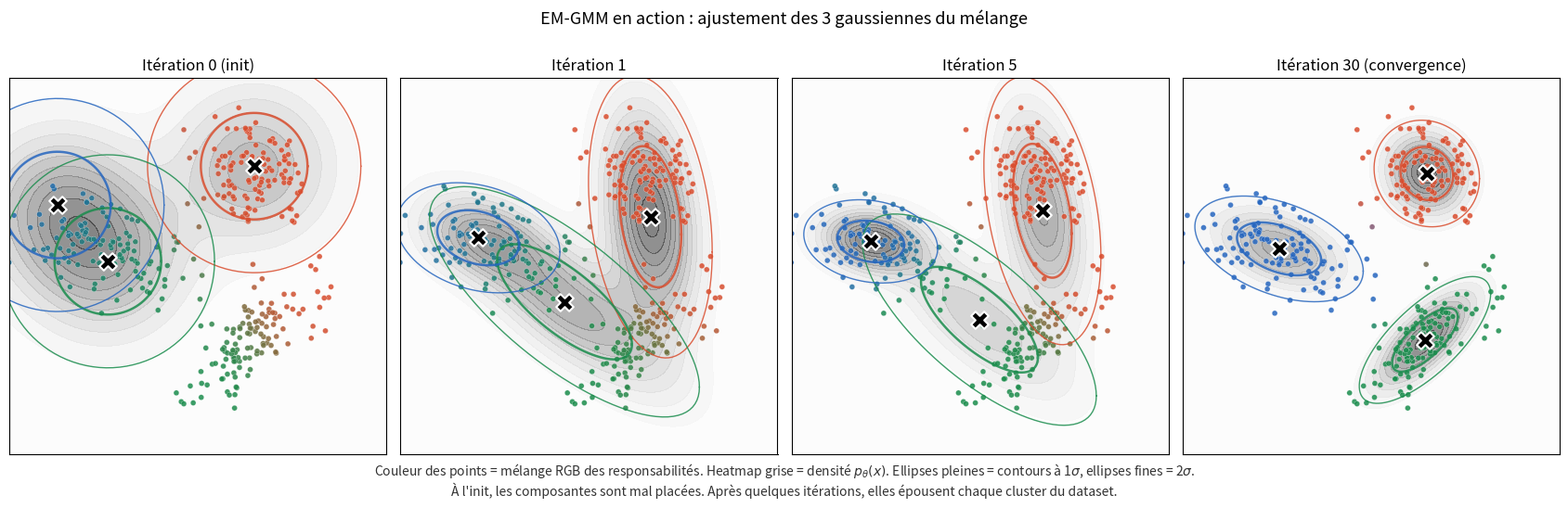

Generate this figure with matplotlib: (Note: this script raises an exception after producing the figure.)
"""
Génère l'image gmm_iterations.png : EM sur GMM en action.

Quatre panneaux : itérations 0 (init), 1, 5, 30 (convergence).
Pour chaque panneau : points colorés par responsabilités, ellipses 1-sigma et 2-sigma,
heatmap de la densité de mélange en arrière-plan.

Output : gmm_iterations.png dans le même dossier que ce script.
"""

import numpy as np
import matplotlib.pyplot as plt
from scipy.stats import multivariate_normal
import os

# ---------------------------------------------------------------------
# Dataset : 3 clusters ellipsoidaux (formes différentes pour bien voir)
# ---------------------------------------------------------------------
np.random.seed(11)
N_per_cluster = 120
true_centers = np.array([[-2.5, 0.5], [1.5, 2.5], [1.5, -2.0]])
true_covs = [
    np.array([[1.2, -0.3], [-0.3, 0.5]]),  # ellipse oblique
    np.array([[0.5, 0.0], [0.0, 0.5]]),    # cercle
    np.array([[0.8, 0.4], [0.4, 0.6]]),    # ellipse oblique
]

X = np.vstack([
    np.random.multivariate_normal(c, cov, N_per_cluster)
    for c, cov in zip(true_centers, true_covs)
])

# ---------------------------------------------------------------------
# EM manuel avec snapshots
# ---------------------------------------------------------------------
K = 3
N = len(X)

# Init volontairement mauvaise pour voir l'évolution
np.random.seed(3)
mus = X[np.random.choice(N, K, replace=False)].copy()
Sigmas = [np.eye(2) * 2.0 for _ in range(K)]  # init grosse covariance
pis = np.ones(K) / K

snapshots = []  # liste de dicts avec mus, Sigmas, pis, resp

def compute_resp(X, mus, Sigmas, pis):
    """E-step : calcul des responsabilités."""
    K = len(pis)
    resp = np.zeros((len(X), K))
    for k in range(K):
        resp[:, k] = pis[k] * multivariate_normal.pdf(X, mean=mus[k], cov=Sigmas[k])
    return resp / resp.sum(axis=1, keepdims=True)

def m_step(X, resp):
    """M-step : update des paramètres."""
    Nk = resp.sum(axis=0)
    K = resp.shape[1]
    mus = np.zeros((K, X.shape[1]))
    Sigmas = []
    for k in range(K):
        mus[k] = (resp[:, k:k+1] * X).sum(axis=0) / Nk[k]
        diff = X - mus[k]
        Sigmas.append((resp[:, k:k+1] * diff).T @ diff / Nk[k])
    pis = Nk / len(X)
    return mus, Sigmas, pis

# Snapshot initial
resp = compute_resp(X, mus, Sigmas, pis)
snapshots.append({'mus': mus.copy(), 'Sigmas': [s.copy() for s in Sigmas],
                  'pis': pis.copy(), 'resp': resp.copy(), 'it': 0})

# Itérations
for it in range(1, 35):
    mus, Sigmas, pis = m_step(X, resp)
    resp = compute_resp(X, mus, Sigmas, pis)
    snapshots.append({'mus': mus.copy(), 'Sigmas': [s.copy() for s in Sigmas],
                      'pis': pis.copy(), 'resp': resp.copy(), 'it': it})

# ---------------------------------------------------------------------
# Plot : 4 panneaux pour itérations 0, 1, 5, 30
# ---------------------------------------------------------------------
iters_to_show = [0, 1, 5, 30]
fig, axes = plt.subplots(1, 4, figsize=(17, 5))

cluster_colors = np.array([
    [0.85, 0.30, 0.18],
    [0.10, 0.55, 0.30],
    [0.15, 0.40, 0.75],
])

# Grille pour la heatmap de densité
xx, yy = np.meshgrid(np.linspace(-5, 5, 150), np.linspace(-5, 5, 150))
grid = np.stack([xx.ravel(), yy.ravel()], axis=1)

theta = np.linspace(0, 2 * np.pi, 100)
circle = np.array([np.cos(theta), np.sin(theta)])

for ax, it in zip(axes, iters_to_show):
    snap = snapshots[it]
    mus_s = snap['mus']
    Sigmas_s = snap['Sigmas']
    pis_s = snap['pis']
    resp_s = snap['resp']

    # Heatmap de la densité de mélange
    density = np.zeros(len(grid))
    for k in range(K):
        density += pis_s[k] * multivariate_normal.pdf(grid, mean=mus_s[k], cov=Sigmas_s[k])
    density = density.reshape(xx.shape)
    ax.contourf(xx, yy, density, levels=12, cmap='Greys', alpha=0.5)

    # Points colorés par responsabilités
    colors = resp_s @ cluster_colors
    ax.scatter(X[:, 0], X[:, 1], c=colors, s=18, alpha=0.85,
               edgecolor='white', linewidth=0.2)

    # Ellipses 1-sigma et 2-sigma
    for k in range(K):
        try:
            L = np.linalg.cholesky(Sigmas_s[k])
            for scale, lw in [(1.0, 1.8), (2.0, 1.0)]:
                ellipse = mus_s[k:k+1].T + scale * L @ circle
                ax.plot(ellipse[0], ellipse[1], color=cluster_colors[k],
                        linewidth=lw, alpha=0.85)
        except np.linalg.LinAlgError:
            pass

    # Centroïdes
    ax.scatter(mus_s[:, 0], mus_s[:, 1], marker='X', s=180, c='black',
               edgecolor='white', linewidth=1.5, zorder=5)

    ax.set_title(f'Itération {it}' + (' (init)' if it == 0 else
                  ' (convergence)' if it >= 25 else ''),
                 fontsize=12)
    ax.set_xlim(-5, 5)
    ax.set_ylim(-5, 5)
    ax.set_aspect('equal')
    ax.set_xticks([])
    ax.set_yticks([])

fig.suptitle('EM-GMM en action : ajustement des 3 gaussiennes du mélange',
             fontsize=13, y=1.02)

fig.text(0.5, -0.03,
         'Couleur des points = mélange RGB des responsabilités. Heatmap grise = densité $p_\\theta(x)$. '
         'Ellipses pleines = contours à 1$\\sigma$, ellipses fines = 2$\\sigma$.\n'
         'À l\'init, les composantes sont mal placées. Après quelques itérations, elles épousent chaque cluster du dataset.',
         ha='center', fontsize=10, color='#333')

plt.tight_layout()

output_path = os.path.join(os.path.dirname(os.path.abspath(__file__)),
                           'gmm_iterations.png')
plt.savefig(output_path, dpi=150, bbox_inches='tight', facecolor='white')
print(f"Image sauvegardée : {output_path}")
plt.show()
